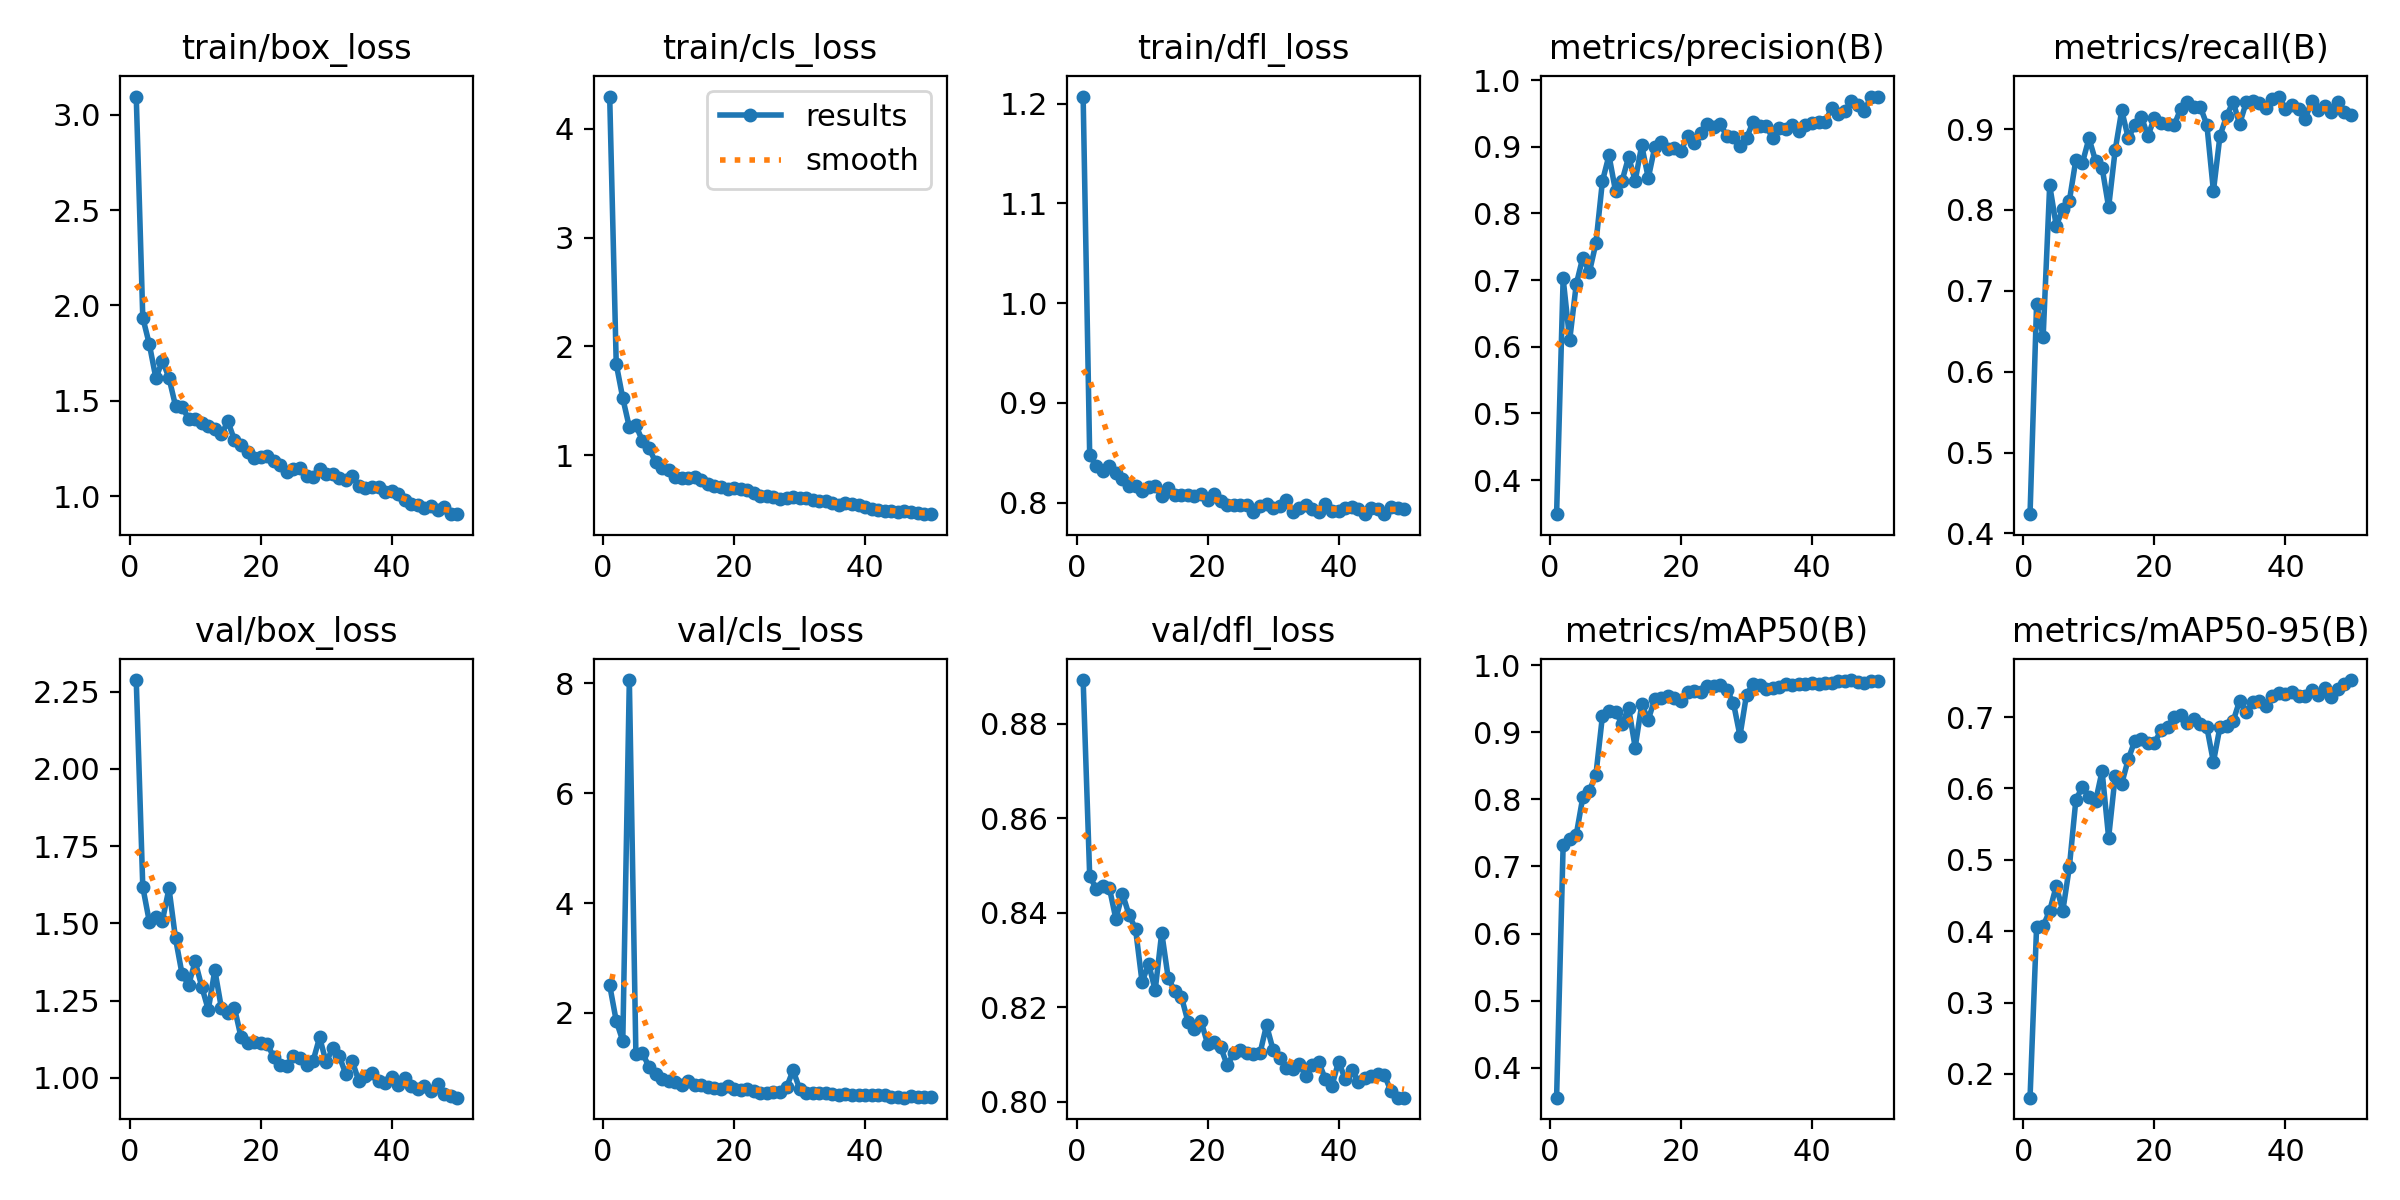

Data behind this chart, as committed beside it:
epoch, time, train/box_loss, train/cls_loss, train/dfl_loss, metrics/precision(B), metrics/recall(B), metrics/mAP50(B), metrics/mAP50-95(B), val/box_loss, val/cls_loss, val/dfl_loss, lr/pg0, lr/pg1, lr/pg2
1, 275.1, 3.096, 4.295, 1.207, 0.3487, 0.4238, 0.3553, 0.1668, 2.287, 2.505, 0.8892, 0.0001636, 0.0001636, 0.0001636
2, 560.6, 1.936, 1.838, 0.8472, 0.7024, 0.684, 0.732, 0.406, 1.618, 1.856, 0.8478, 0.0003297, 0.0003297, 0.0003297
3, 863, 1.797, 1.523, 0.8367, 0.61, 0.6426, 0.7405, 0.4074, 1.505, 1.492, 0.845, 0.0004889, 0.0004889, 0.0004889
4, 1175, 1.619, 1.257, 0.8317, 0.6935, 0.8304, 0.7471, 0.4286, 1.52, 8.056, 0.8457, 0.0006413, 0.0006413, 0.0006413
5, 1486, 1.711, 1.273, 0.8369, 0.7338, 0.7805, 0.803, 0.4633, 1.509, 1.255, 0.8453, 0.0007868, 0.0007868, 0.0007868
6, 1802, 1.62, 1.132, 0.8296, 0.7116, 0.801, 0.813, 0.4283, 1.613, 1.272, 0.8387, 0.000819, 0.000819, 0.000819
7, 2109, 1.473, 1.065, 0.824, 0.755, 0.811, 0.8366, 0.4896, 1.451, 1.019, 0.844, 0.000801, 0.000801, 0.000801
8, 2386, 1.467, 0.938, 0.8168, 0.8484, 0.8622, 0.9244, 0.5843, 1.336, 0.8871, 0.8396, 0.000783, 0.000783, 0.000783
9, 2663, 1.407, 0.8829, 0.8167, 0.887, 0.8582, 0.9311, 0.6021, 1.302, 0.7956, 0.8366, 0.000765, 0.000765, 0.000765
10, 2940, 1.406, 0.8613, 0.8111, 0.8335, 0.8885, 0.9304, 0.5883, 1.377, 0.7595, 0.8253, 0.000747, 0.000747, 0.000747
11, 3215, 1.384, 0.8, 0.8158, 0.849, 0.8607, 0.9128, 0.5819, 1.295, 0.7424, 0.8292, 0.000729, 0.000729, 0.000729
12, 3491, 1.369, 0.7899, 0.8162, 0.8847, 0.8524, 0.9364, 0.6242, 1.22, 0.6921, 0.8236, 0.000711, 0.000711, 0.000711
13, 3768, 1.352, 0.7864, 0.8069, 0.849, 0.8034, 0.8774, 0.5311, 1.349, 0.7546, 0.8358, 0.000693, 0.000693, 0.000693
14, 4043, 1.324, 0.7975, 0.8149, 0.9022, 0.8739, 0.9416, 0.6175, 1.226, 0.6931, 0.8261, 0.000675, 0.000675, 0.000675
15, 4319, 1.392, 0.7741, 0.8071, 0.8529, 0.9231, 0.9188, 0.6069, 1.211, 0.683, 0.8234, 0.000657, 0.000657, 0.000657
16, 4595, 1.294, 0.7364, 0.8075, 0.9, 0.8887, 0.9501, 0.6409, 1.227, 0.6472, 0.8222, 0.000639, 0.000639, 0.000639
17, 4869, 1.267, 0.7178, 0.8073, 0.9078, 0.9048, 0.9513, 0.6669, 1.132, 0.6326, 0.8169, 0.000621, 0.000621, 0.000621
18, 5144, 1.229, 0.7038, 0.8062, 0.8974, 0.9152, 0.9538, 0.6692, 1.114, 0.6148, 0.8153, 0.000603, 0.000603, 0.000603
19, 5447, 1.199, 0.6896, 0.8082, 0.8984, 0.8913, 0.9513, 0.6643, 1.116, 0.6633, 0.817, 0.000585, 0.000585, 0.000585
20, 5741, 1.204, 0.6976, 0.8023, 0.8939, 0.9142, 0.9475, 0.6641, 1.113, 0.6187, 0.8122, 0.000567, 0.000567, 0.000567
21, 6042, 1.209, 0.6925, 0.8084, 0.9161, 0.9071, 0.9606, 0.6815, 1.11, 0.5942, 0.8125, 0.000549, 0.000549, 0.000549
22, 6349, 1.186, 0.6811, 0.8018, 0.906, 0.9062, 0.9622, 0.686, 1.067, 0.6123, 0.8115, 0.000531, 0.000531, 0.000531
23, 6657, 1.161, 0.6522, 0.7979, 0.92, 0.9048, 0.9597, 0.7003, 1.042, 0.5831, 0.8077, 0.000513, 0.000513, 0.000513
24, 6947, 1.127, 0.6237, 0.7973, 0.9341, 0.9248, 0.9687, 0.7034, 1.039, 0.5463, 0.8103, 0.000495, 0.000495, 0.000495
25, 7230, 1.143, 0.6237, 0.7974, 0.929, 0.9334, 0.9691, 0.6912, 1.072, 0.5444, 0.811, 0.000477, 0.000477, 0.000477
26, 7507, 1.148, 0.6196, 0.7977, 0.9335, 0.9266, 0.9699, 0.6971, 1.065, 0.5607, 0.8104, 0.000459, 0.000459, 0.000459
27, 7783, 1.103, 0.6014, 0.7904, 0.9161, 0.9273, 0.9631, 0.6898, 1.041, 0.5688, 0.8101, 0.000441, 0.000441, 0.000441
28, 8058, 1.1, 0.6073, 0.7969, 0.9149, 0.9052, 0.9439, 0.6856, 1.055, 0.6483, 0.8102, 0.000423, 0.000423, 0.000423
29, 8333, 1.14, 0.6166, 0.7982, 0.9013, 0.8233, 0.8949, 0.6371, 1.131, 0.9562, 0.8162, 0.0004051, 0.0004051, 0.0004051
30, 8609, 1.115, 0.6067, 0.7943, 0.9127, 0.8916, 0.9562, 0.6862, 1.05, 0.6226, 0.811, 0.0003871, 0.0003871, 0.0003871
31, 8886, 1.115, 0.6036, 0.7965, 0.9377, 0.9157, 0.9718, 0.6869, 1.097, 0.5501, 0.8093, 0.0003691, 0.0003691, 0.0003691
32, 9162, 1.093, 0.5857, 0.8029, 0.9319, 0.9339, 0.9704, 0.694, 1.07, 0.5384, 0.8072, 0.0003511, 0.0003511, 0.0003511
33, 9450, 1.087, 0.5816, 0.7904, 0.9319, 0.9061, 0.9648, 0.7229, 1.012, 0.542, 0.807, 0.0003331, 0.0003331, 0.0003331
34, 9745, 1.106, 0.5773, 0.7943, 0.9126, 0.9328, 0.9655, 0.7067, 1.053, 0.5455, 0.808, 0.0003151, 0.0003151, 0.0003151
35, 10044, 1.052, 0.5621, 0.7974, 0.9278, 0.9341, 0.9683, 0.7206, 0.9888, 0.5201, 0.8053, 0.0002971, 0.0002971, 0.0002971
36, 10344, 1.043, 0.5409, 0.7933, 0.9271, 0.9326, 0.972, 0.7226, 1.008, 0.517, 0.8078, 0.0002791, 0.0002791, 0.0002791
37, 10646, 1.048, 0.556, 0.7906, 0.9321, 0.9256, 0.9703, 0.7161, 1.017, 0.5225, 0.8083, 0.0002611, 0.0002611, 0.0002611
38, 10947, 1.047, 0.5527, 0.7981, 0.9239, 0.9369, 0.9721, 0.7302, 0.9896, 0.5124, 0.8047, 0.0002431, 0.0002431, 0.0002431
39, 11250, 1.019, 0.5465, 0.7912, 0.9326, 0.9402, 0.9715, 0.734, 0.983, 0.5142, 0.8034, 0.0002251, 0.0002251, 0.0002251
40, 11557, 1.027, 0.5271, 0.7913, 0.9349, 0.9246, 0.9735, 0.7329, 1.002, 0.5105, 0.8085, 0.0002071, 0.0002071, 0.0002071
41, 11860, 1.01, 0.5021, 0.7944, 0.9375, 0.9292, 0.9727, 0.7349, 0.9761, 0.5047, 0.8048, 0.0001891, 0.0001891, 0.0001891
42, 12164, 0.9771, 0.4917, 0.7957, 0.9377, 0.9249, 0.9736, 0.7289, 0.9991, 0.5165, 0.8068, 0.0001711, 0.0001711, 0.0001711
43, 12471, 0.9571, 0.486, 0.7931, 0.9576, 0.9118, 0.9741, 0.7301, 0.9743, 0.5078, 0.8043, 0.0001531, 0.0001531, 0.0001531
44, 12765, 0.9532, 0.4866, 0.7883, 0.9495, 0.935, 0.9772, 0.7375, 0.9636, 0.4697, 0.8049, 0.0001351, 0.0001351, 0.0001351
45, 13068, 0.9367, 0.4762, 0.7946, 0.9537, 0.9233, 0.9762, 0.7304, 0.9732, 0.4748, 0.8054, 0.0001171, 0.0001171, 0.0001171
46, 13370, 0.9503, 0.4889, 0.7932, 0.9686, 0.9285, 0.978, 0.7408, 0.9589, 0.4594, 0.8058, 9.9081e-05, 9.9081e-05, 9.9081e-05
47, 13674, 0.9249, 0.4737, 0.7888, 0.9624, 0.9216, 0.9751, 0.7277, 0.9806, 0.4809, 0.8057, 8.10828e-05, 8.10828e-05, 8.10828e-05
48, 13977, 0.9425, 0.4683, 0.7954, 0.9538, 0.9334, 0.9741, 0.7389, 0.9483, 0.4733, 0.8022, 6.30846e-05, 6.30846e-05, 6.30846e-05
49, 14273, 0.9075, 0.4608, 0.7943, 0.9754, 0.9214, 0.9768, 0.7464, 0.9416, 0.4675, 0.8008, 4.50864e-05, 4.50864e-05, 4.50864e-05
50, 14552, 0.9054, 0.4577, 0.7938, 0.9749, 0.9172, 0.9768, 0.7519, 0.936, 0.463, 0.8009, 2.70882e-05, 2.70882e-05, 2.70882e-05
